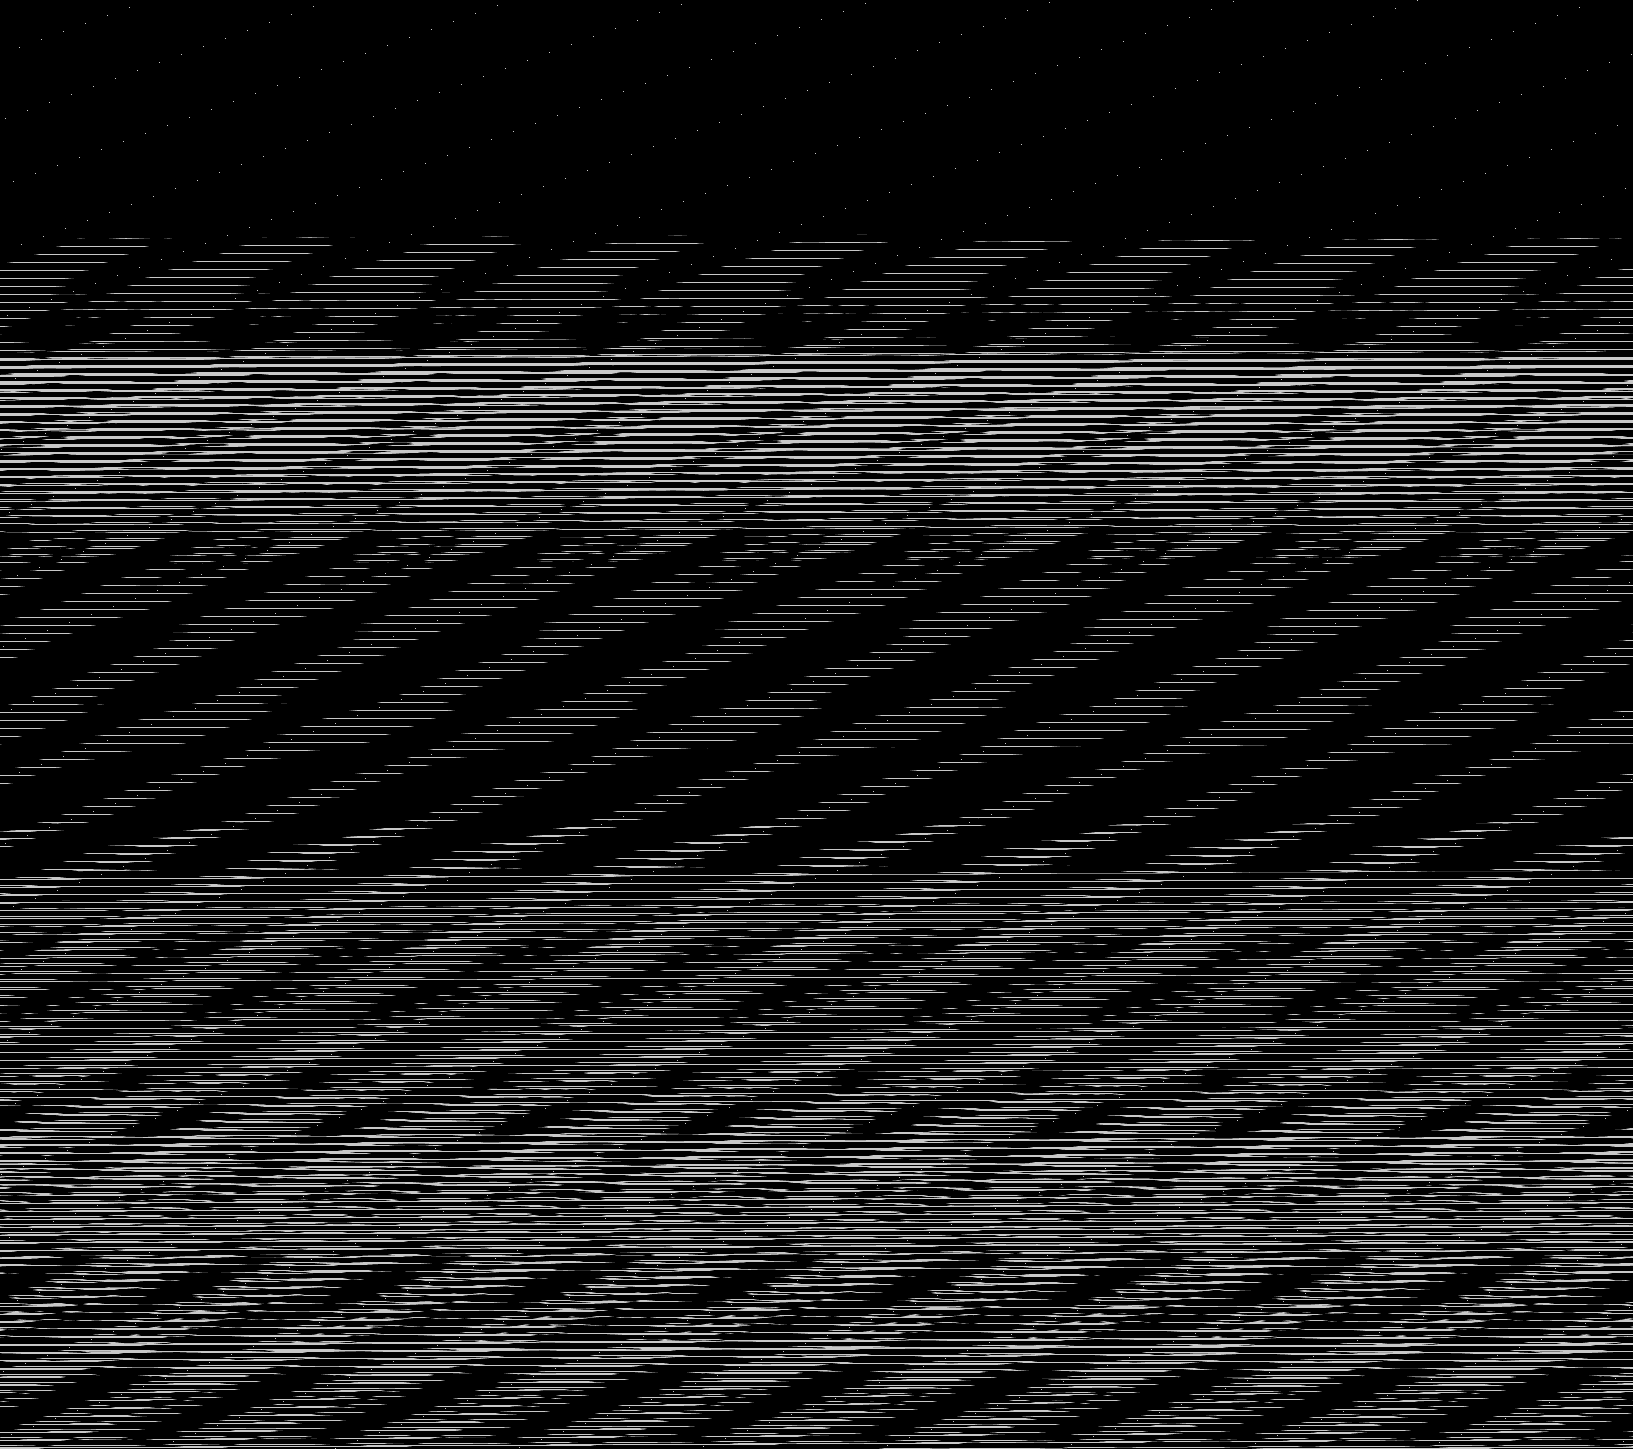

Source data for this figure (header and first rows):
base	0x4474fa40000
origin	0xa0020
stride	817
width	1633
height	1449
nibble	0	1990266
nibble	1	17697
nibble	2	17981
nibble	3	18237
nibble	4	18090
nibble	5	303946
